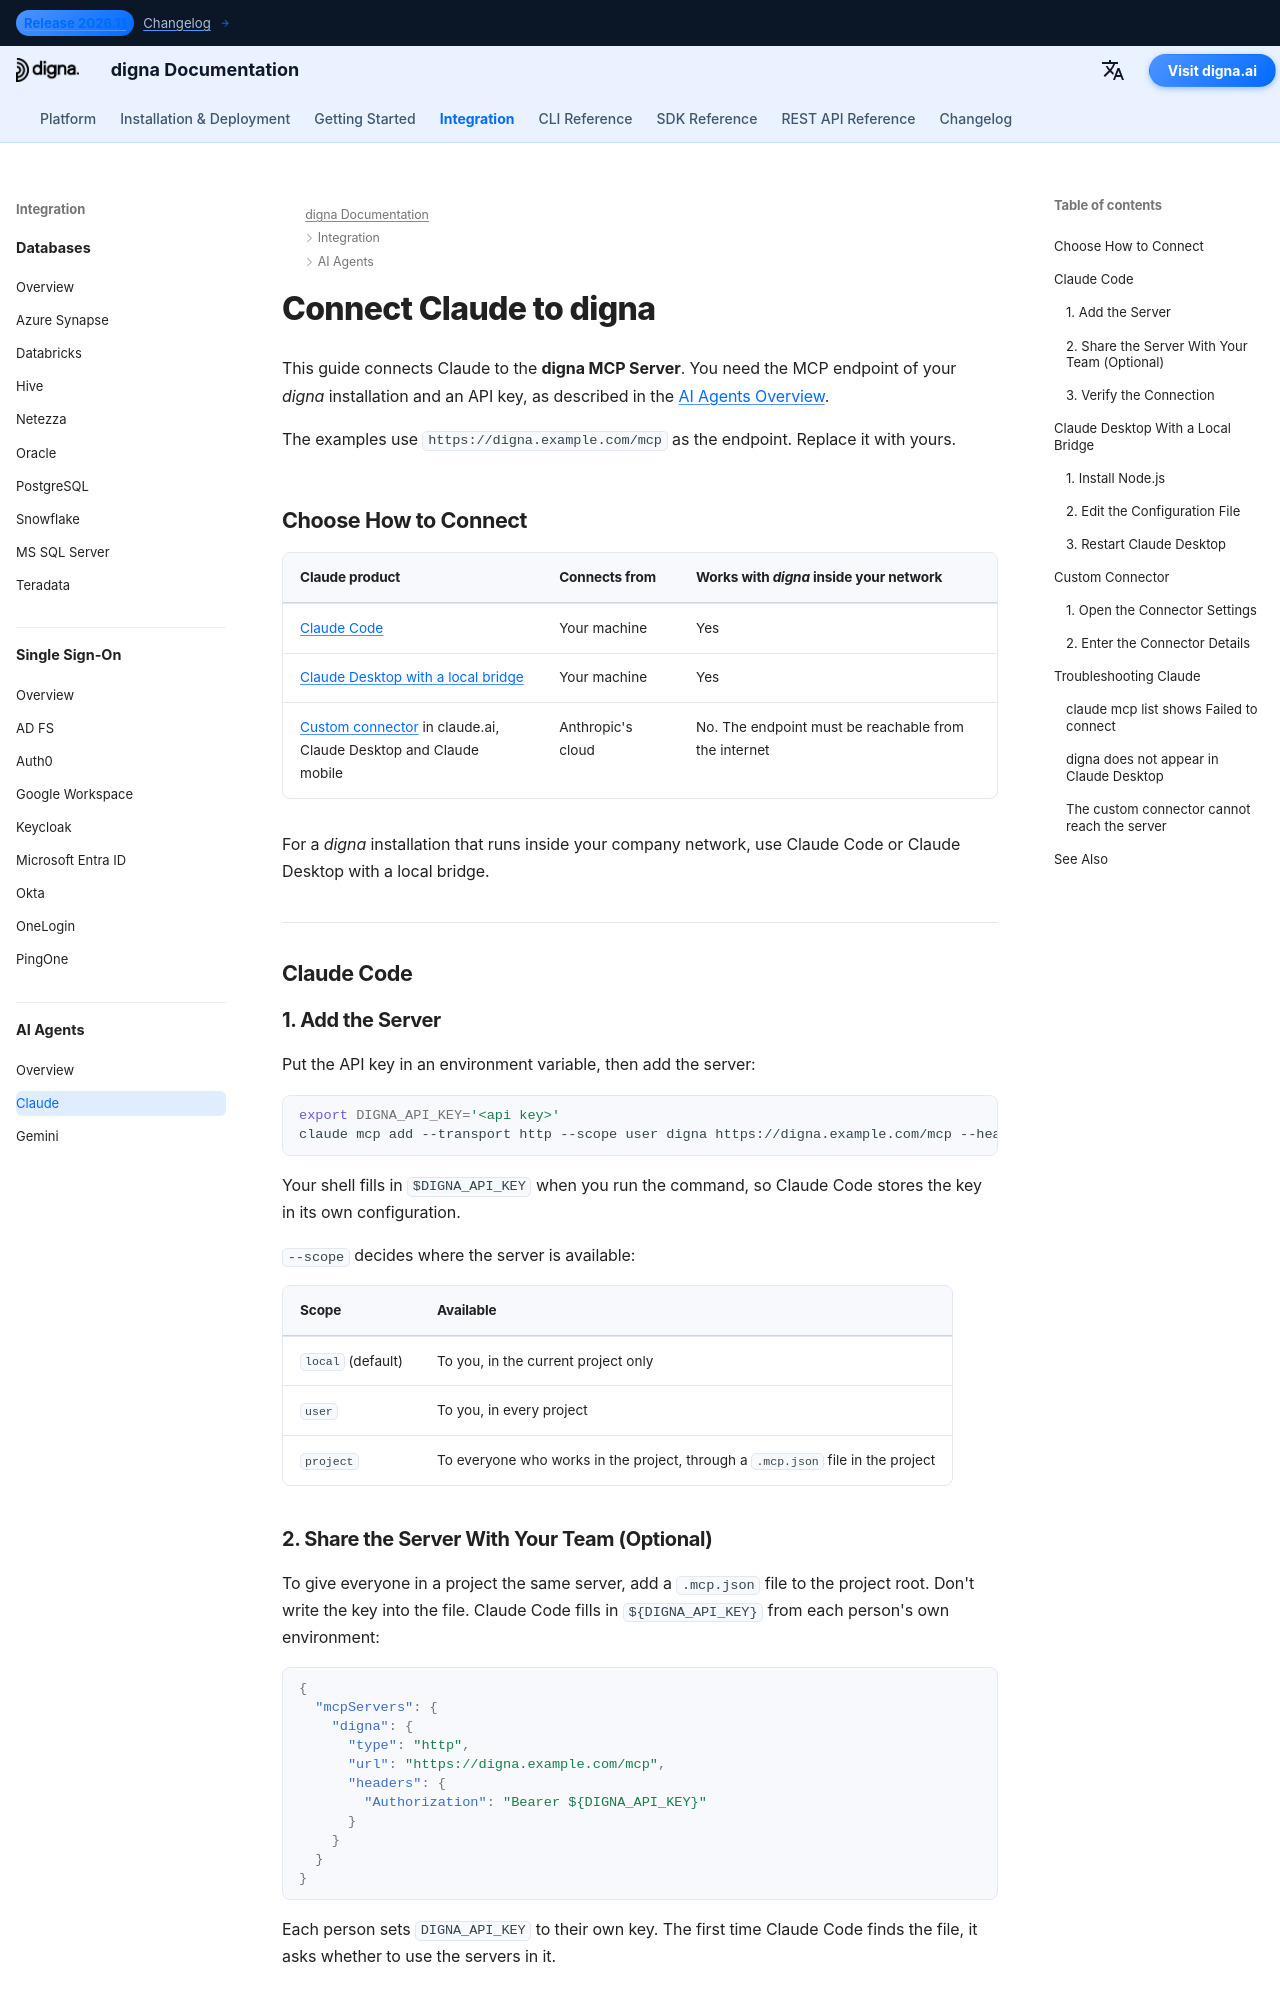

repository: dignaai/digna-docs · page: ai_agents/claude_mcp_guide/index.html · generator: mkdocs

---
title: Claude – Connect Claude to digna via MCP | digna Documentation
description: Connect Claude to digna through the digna MCP Server — Claude Code from the command line or a shared .mcp.json, Claude Desktop with a local bridge, and custom connectors in claude.ai, with an API key in the Authorization header.
image: /assets/logo_square.png
keywords: Claude MCP, Claude Code MCP, Claude Desktop MCP, claude.ai custom connector, digna MCP server, mcp-remote, Authorization Bearer, digna API key
---

# Connect Claude to digna

This guide connects Claude to the **digna MCP Server**. You need the MCP endpoint of your *digna*
installation and an API key, as described in the [AI Agents Overview](overview.md).

The examples use `https://digna.example.com/mcp` as the endpoint. Replace it with yours.

## Choose How to Connect {: #choose-how-to-connect }

| Claude product | Connects from | Works with *digna* inside your network |
|---|---|---|
| [Claude Code](#claude-code) | Your machine | Yes |
| [Claude Desktop with a local bridge](#claude-desktop-with-a-local-bridge) | Your machine | Yes |
| [Custom connector](#custom-connector) in claude.ai, Claude Desktop and Claude mobile | Anthropic's cloud | No. The endpoint must be reachable from the internet |

For a *digna* installation that runs inside your company network, use Claude Code or Claude
Desktop with a local bridge.

---

## Claude Code {: #claude-code }

### 1. Add the Server {: #1-add-the-server }

Put the API key in an environment variable, then add the server:

```bash
export DIGNA_API_KEY='<api key>'
claude mcp add --transport http --scope user digna https://digna.example.com/mcp --header "Authorization: Bearer $DIGNA_API_KEY"
```

Your shell fills in `$DIGNA_API_KEY` when you run the command, so Claude Code stores the key in
its own configuration.

`--scope` decides where the server is available:

| Scope | Available |
|---|---|
| `local` (default) | To you, in the current project only |
| `user` | To you, in every project |
| `project` | To everyone who works in the project, through a `.mcp.json` file in the project |

### 2. Share the Server With Your Team (Optional) {: #2-share-the-server-with-your-team }

To give everyone in a project the same server, add a `.mcp.json` file to the project root. Don't
write the key into the file. Claude Code fills in `${DIGNA_API_KEY}` from each person's own
environment:

```json
{
  "mcpServers": {
    "digna": {
      "type": "http",
      "url": "https://digna.example.com/mcp",
      "headers": {
        "Authorization": "Bearer ${DIGNA_API_KEY}"
      }
    }
  }
}
```

Each person sets `DIGNA_API_KEY` to their own key. The first time Claude Code finds the file, it
asks whether to use the servers in it.
